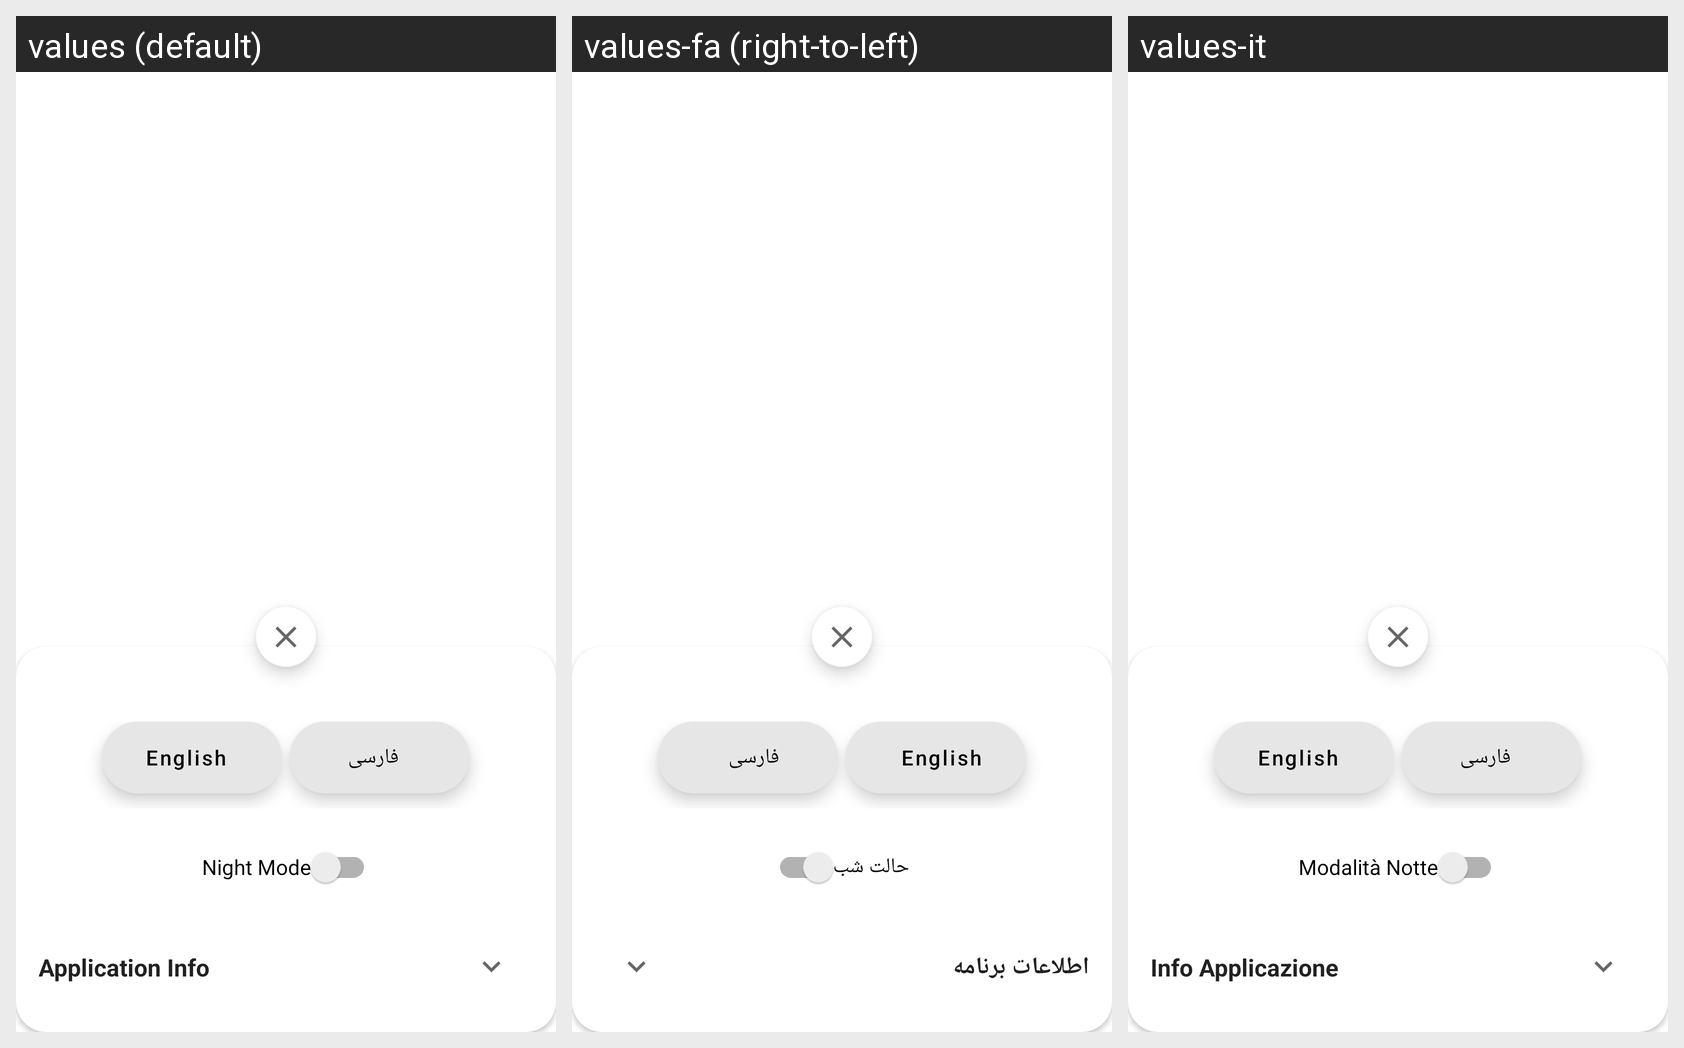

Translations of the strings shown on this Android screen, per locale in the grid:
Android screen res/layout/fragment_about.xml rendered under 3 locales, left to right: values (default), values-fa (right-to-left), values-it. Device: Nexus 5 (rendered at 1080×1920; each locale shown at half size, 540×960, under a caption strip naming it); theme AppTheme.
Strings drawn on this screen, with the default value and each locale's value (text and hints the layout hard-codes, and strings that could not be matched under every locale, appear in the picture but are not listed):

english_label
  values: English
  values-fa: English  [not translated; the default value is used]
  values-it: English  [not translated; the default value is used]

persian_label
  values: فارسی
  values-fa: فارسی  [not translated; the default value is used]
  values-it: فارسی  [not translated; the default value is used]

night_mode_label
  values: Night Mode
  values-fa: حالت شب
  values-it: Modalità Notte

application_info_title
  values: Application Info
  values-fa: اطلاعات برنامه
  values-it: Info Applicazione
